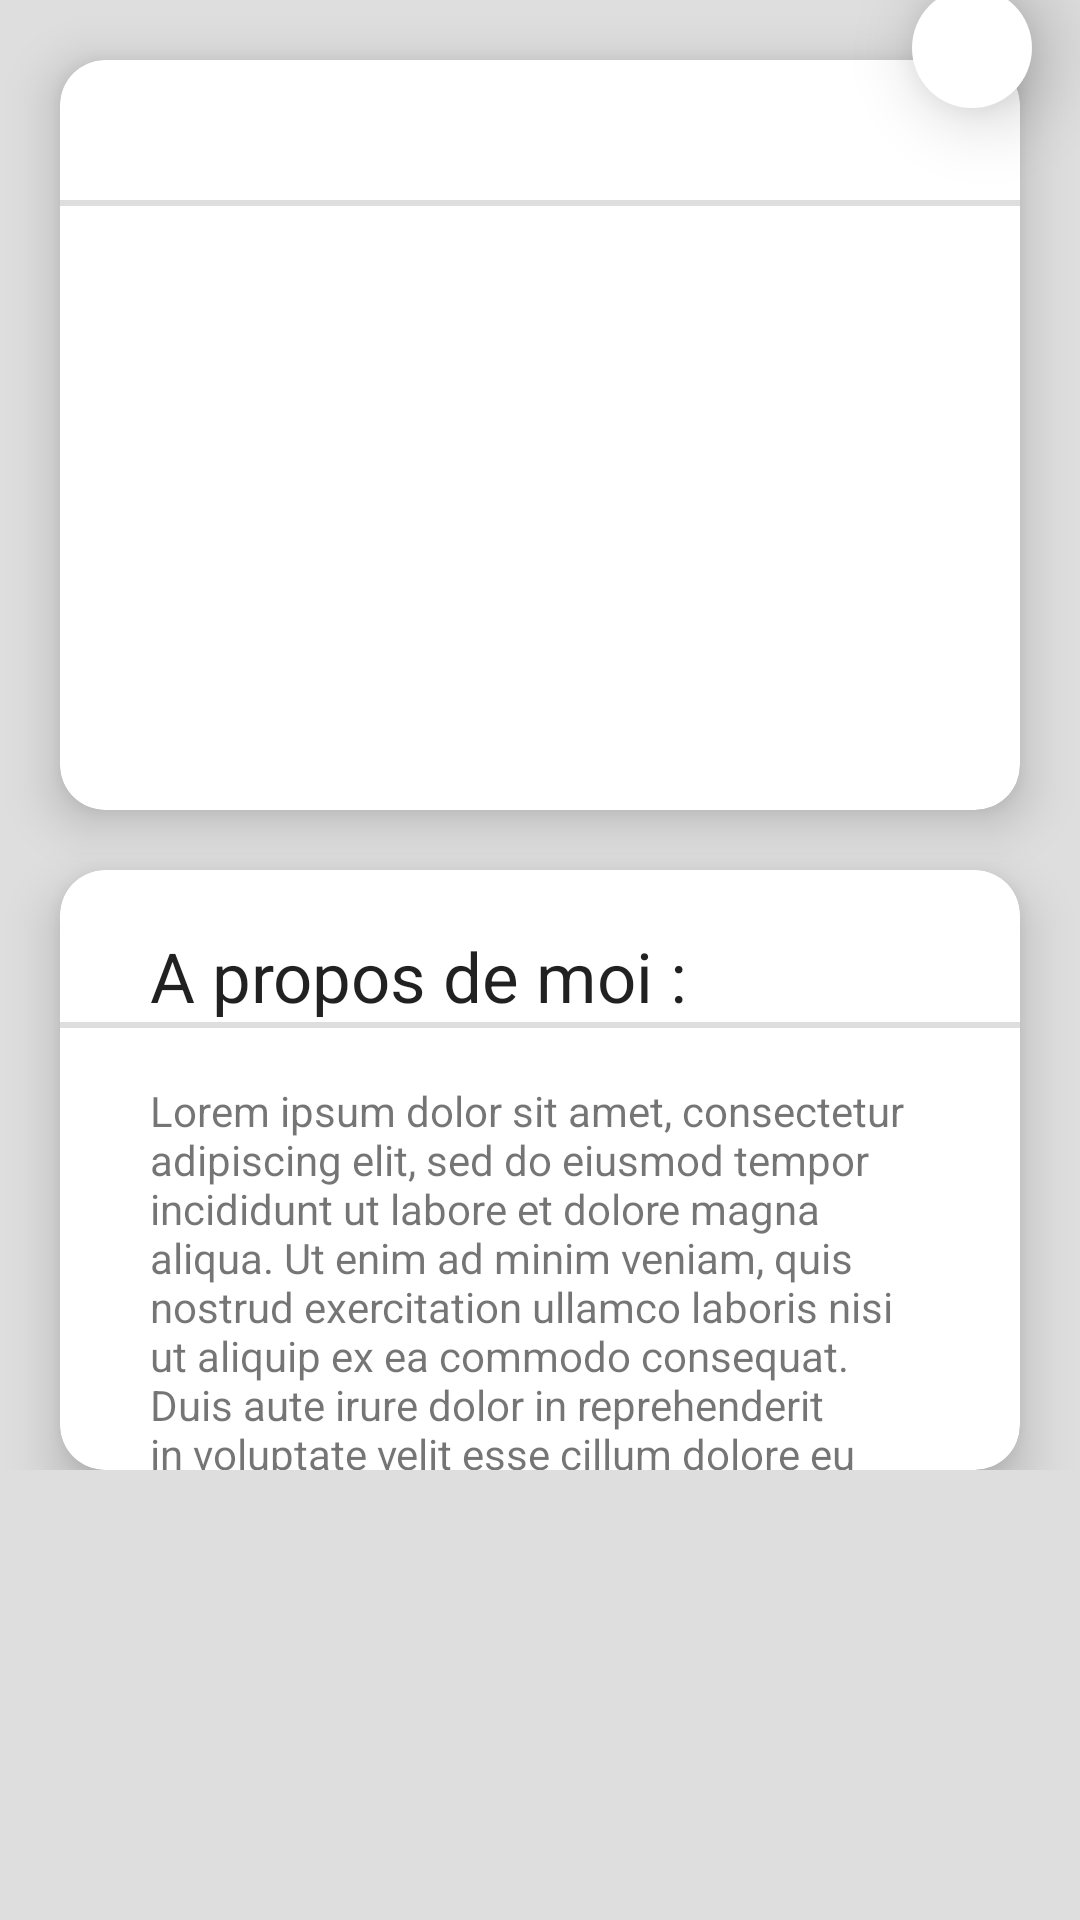

Layout XML and referenced resources for this Android screen:
<!-- AndroidManifest.xml: application theme AppTheme -->
<!-- res/layout/activity_neighbour_detail.xml -->
<?xml version="1.0" encoding="utf-8"?>
<android.support.constraint.ConstraintLayout xmlns:android="http://schemas.android.com/apk/res/android"
    xmlns:app="http://schemas.android.com/apk/res-auto"
    android:layout_width="match_parent"
    android:layout_height="match_parent"
    android:background="@color/background_detail"
    android:orientation="vertical">

    <android.support.v4.widget.NestedScrollView
        android:layout_width="match_parent"
        android:layout_height="match_parent">

        <android.support.constraint.ConstraintLayout
            android:layout_width="match_parent"
            android:layout_height="match_parent"
            android:orientation="vertical">

            <ImageView
                android:id="@+id/item_list_avatar"
                android:layout_width="match_parent"
                android:layout_height="wrap_content"
                app:layout_constraintStart_toStartOf="parent"
                app:layout_constraintTop_toTopOf="parent" />

            <ImageButton
                android:id="@+id/item_list_return_button"
                android:layout_width="wrap_content"
                android:layout_height="wrap_content"
                android:layout_marginStart="@dimen/text_margin"
                android:layout_marginTop="@dimen/text_margin"
                android:background="@null"
                app:layout_constraintStart_toStartOf="parent"
                app:layout_constraintTop_toTopOf="parent"
                app:srcCompat="@drawable/ic_arrow_back_white_24dp" />

            <TextView
                android:id="@+id/item_list_name"
                style="@style/BigWhiteText"
                android:layout_width="match_parent"
                android:layout_height="wrap_content"
                android:textStyle="bold"
                app:layout_constraintBottom_toBottomOf="@+id/item_list_avatar"
                app:layout_constraintStart_toEndOf="@+id/item_list_avatar" />

            <android.support.design.widget.FloatingActionButton
                android:id="@+id/item_list_favorite_button"
                style="@style/Fab_favorite_style"
                android:layout_marginEnd="@dimen/text_margin"
                app:layout_constraintBottom_toBottomOf="@+id/item_detail_card_view"
                app:layout_constraintEnd_toEndOf="@id/item_list_avatar"
                app:layout_constraintTop_toTopOf="@id/item_list_name"
                app:layout_constraintVertical_bias="0.22"
                />

            <android.support.v7.widget.CardView
                android:id="@+id/item_detail_card_view"
                style="@style/Card_view_style"
                android:layout_width="match_parent"
                android:layout_height="250dp"
                app:layout_constraintStart_toStartOf="parent"
                app:layout_constraintTop_toBottomOf="@id/item_list_avatar">

                <android.support.constraint.ConstraintLayout
                    android:layout_width="match_parent"
                    android:layout_height="match_parent">

                    <TextView
                        android:id="@+id/item_list_name_detail"
                        style="@style/Title_text"
                        android:layout_width="match_parent"
                        android:layout_height="wrap_content"
                        android:layout_marginStart="@dimen/view_margin"
                        android:layout_marginTop="@dimen/text_margin"
                        android:layout_marginEnd="@dimen/view_margin"
                        app:layout_constraintStart_toStartOf="parent"
                        app:layout_constraintTop_toTopOf="parent" />

                    <TextView
                        android:layout_width="match_parent"
                        android:layout_height="2dp"
                        android:background="@color/background_detail"
                        app:layout_constraintStart_toStartOf="parent"
                        app:layout_constraintTop_toBottomOf="@id/item_list_name_detail" />

                    <ImageView
                        android:id="@+id/item_list_name_detail_localisation_img"
                        android:layout_width="wrap_content"
                        android:layout_height="wrap_content"
                        android:layout_marginStart="@dimen/view_margin"
                        android:layout_marginTop="@dimen/view_big_margin"
                        app:layout_constraintStart_toStartOf="parent"
                        app:layout_constraintTop_toBottomOf="@id/item_list_name_detail"
                        app:srcCompat="@drawable/ic_place_black_24dp" />

                    <TextView
                        android:id="@+id/item_list_name_detail_localisation_txt"
                        android:layout_width="250dp"
                        android:layout_height="wrap_content"
                        android:layout_marginStart="@dimen/view_margin"
                        app:layout_constraintStart_toEndOf="@id/item_list_name_detail_localisation_img"
                        app:layout_constraintTop_toTopOf="@+id/item_list_name_detail_localisation_img" />

                    <ImageView
                        android:id="@+id/item_list_name_detail_phone_img"
                        android:layout_width="wrap_content"
                        android:layout_height="wrap_content"
                        android:layout_marginStart="@dimen/view_margin"
                        android:layout_marginTop="@dimen/view_big_margin"
                        app:layout_constraintStart_toStartOf="parent"
                        app:layout_constraintTop_toBottomOf="@id/item_list_name_detail_localisation_img"
                        app:srcCompat="@drawable/ic_phone_black_24dp" />

                    <TextView
                        android:id="@+id/item_list_name_detail_phone_txt"
                        android:layout_width="250dp"
                        android:layout_height="wrap_content"
                        android:layout_marginStart="@dimen/view_margin"
                        app:layout_constraintStart_toEndOf="@id/item_list_name_detail_phone_img"
                        app:layout_constraintTop_toTopOf="@+id/item_list_name_detail_phone_img" />

                    <ImageView
                        android:id="@+id/item_list_name_detail_mail_img"
                        android:layout_width="wrap_content"
                        android:layout_height="wrap_content"
                        android:layout_marginStart="@dimen/view_margin"
                        android:layout_marginTop="@dimen/view_big_margin"
                        app:layout_constraintStart_toStartOf="parent"
                        app:layout_constraintTop_toBottomOf="@id/item_list_name_detail_phone_img"
                        app:srcCompat="@drawable/ic_language_black_24dp" />

                    <TextView
                        android:id="@+id/item_list_name_detail_mail_txt"
                        android:layout_width="250dp"
                        android:layout_height="wrap_content"
                        android:layout_marginStart="@dimen/view_margin"
                        app:layout_constraintStart_toEndOf="@id/item_list_name_detail_mail_img"
                        app:layout_constraintTop_toTopOf="@+id/item_list_name_detail_mail_img" />


                </android.support.constraint.ConstraintLayout>

            </android.support.v7.widget.CardView>

            <android.support.v7.widget.CardView
                android:id="@+id/item_list_presentation"
                style="@style/Card_view_style"
                android:layout_width="match_parent"
                android:layout_height="200dp"
                app:layout_constraintStart_toStartOf="parent"
                app:layout_constraintTop_toBottomOf="@id/item_detail_card_view">

                <android.support.constraint.ConstraintLayout
                    android:layout_width="match_parent"
                    android:layout_height="match_parent">

                    <TextView
                        android:id="@+id/item_list_presentation_purpose"
                        style="@style/Title_text"
                        android:layout_width="match_parent"
                        android:layout_height="wrap_content"
                        android:layout_marginStart="@dimen/view_big_margin"
                        android:layout_marginTop="@dimen/view_margin"
                        android:layout_marginEnd="@dimen/view_margin"
                        android:text="@string/a_propos_de_moi"
                        app:layout_constraintTop_toTopOf="parent" />

                    <TextView
                        android:layout_width="match_parent"
                        android:layout_height="2dp"
                        android:background="@color/background_detail"
                        app:layout_constraintStart_toStartOf="parent"
                        app:layout_constraintTop_toBottomOf="@id/item_list_presentation_purpose" />

                    <TextView
                        android:id="@+id/item_list_presentation_about_me_txt"
                        android:layout_width="match_parent"
                        android:layout_height="wrap_content"
                        android:layout_marginStart="@dimen/view_big_margin"
                        android:layout_marginTop="@dimen/view_margin"
                        android:layout_marginEnd="@dimen/view_big_margin"
                        android:text="@string/a_propos_de_moi_txt"
                        app:layout_constraintStart_toStartOf="parent"
                        app:layout_constraintTop_toBottomOf="@id/item_list_presentation_purpose" />

                </android.support.constraint.ConstraintLayout>


            </android.support.v7.widget.CardView>

        </android.support.constraint.ConstraintLayout>


    </android.support.v4.widget.NestedScrollView>


</android.support.constraint.ConstraintLayout>
<!-- resources referenced by this layout -->
<resources>
  <color name="background_detail">#DEDEDE</color>
  <dimen name="text_margin">16dp</dimen>
  <dimen name="view_big_margin">30dp</dimen>
  <dimen name="view_margin">20dp</dimen>
  <string name="a_propos_de_moi">A propos de moi :</string>
  <string name="a_propos_de_moi_txt">Lorem ipsum dolor sit amet, consectetur adipiscing elit, sed do eiusmod tempor incididunt ut labore et dolore magna aliqua. Ut enim ad minim veniam, quis nostrud exercitation ullamco laboris nisi ut aliquip ex ea commodo consequat. Duis aute irure dolor in reprehenderit in voluptate velit esse cillum dolore eu fugiat nulla pariatur.</string>
  <style name="BigWhiteText" parent="TextAppearance.AppCompat">
          <item name="android:textColor">@color/white</item>
          <item name="android:textSize">@dimen/white_text_title</item>
          <item name="android:layout_marginStart">@dimen/text_margin</item>
          <item name="android:layout_marginBottom">@dimen/bigWhiteText_margin_bottom</item>
      </style>
  <style name="Card_view_style" parent="TextAppearance.AppCompat">
          <item name="android:background">@color/white</item>
          <item name="android:layout_marginStart">@dimen/view_margin</item>
          <item name="android:layout_marginTop">@dimen/view_margin</item>
          <item name="android:layout_marginEnd">@dimen/view_margin</item>
          <item name="cardCornerRadius">15dp</item>
          <item name="cardElevation">10dp</item>
      </style>
  <style name="Fab_favorite_style">
          <item name="android:layout_width">40dp</item>
          <item name="android:layout_height">40dp</item>
          <item name="fabCustomSize">40dp</item>
          <item name="android:src">@drawable/ic_star</item>
          <item name="android:tint">@color/yellow</item>
          <item name="android:backgroundTint">@color/white</item>
          <item name="borderWidth">0dp</item>
          <item name="elevation">15dp</item>
      </style>
  <style name="Title_text" parent="TextAppearance.AppCompat">
          <item name="android:textSize">@dimen/text_title</item>
          <item name="android:layout_marginStart">@dimen/text_margin</item>
      </style>
  <style name="AppTheme" parent="Theme.AppCompat.Light.DarkActionBar">
          
          <item name="colorPrimary">@color/colorPrimary</item>
          <item name="colorPrimaryDark">@color/colorPrimaryDark</item>
          <item name="colorAccent">@color/colorAccent</item>
      </style>
  <color name="white">#FFFFFF</color>
  <dimen name="white_text_title">30sp</dimen>
  <dimen name="bigWhiteText_margin_bottom">30dp</dimen>
  <color name="yellow">#ffff00</color>
  <dimen name="text_title">23sp</dimen>
  <color name="colorPrimary">#03A9F4</color>
  <color name="colorPrimaryDark">#0287c3</color>
  <color name="colorAccent">#FF80AB</color>
</resources>
